Photos from the image-classification dataset "images" in the GitHub repository mythilim2909-max/coral-bleaching-classification. Its 2 classes are: bleached, healthy.

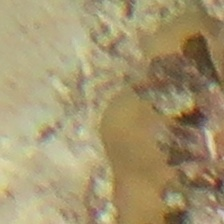
Label: healthy

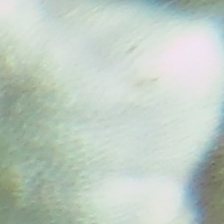
Label: bleached

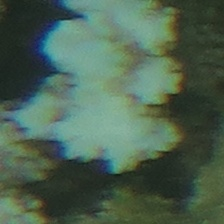
Label: bleached

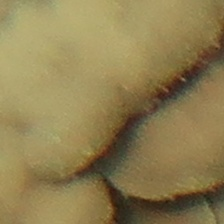
Label: healthy

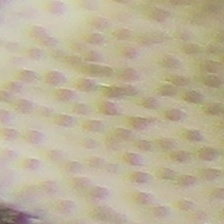
Label: bleached

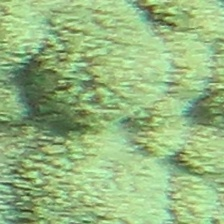
Label: healthy
